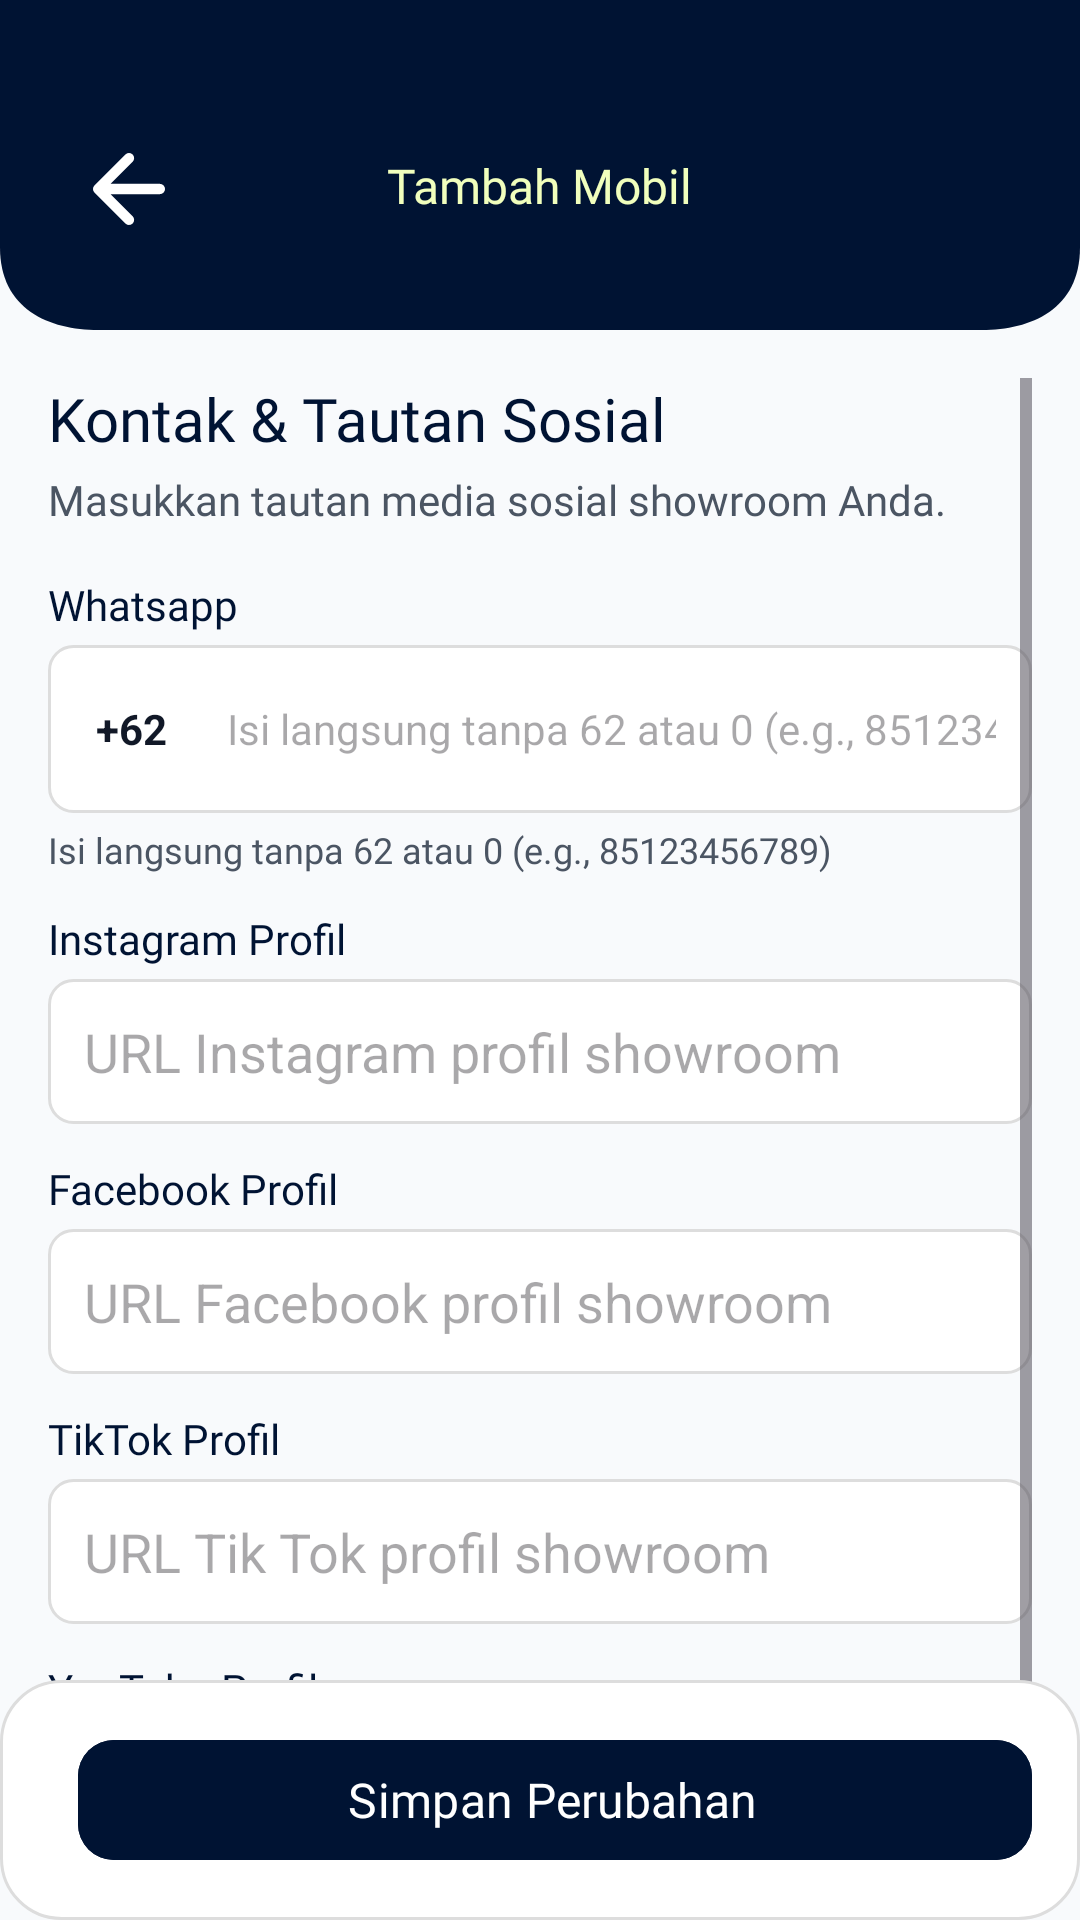

Android layout source for this screen:
<!-- AndroidManifest.xml: application theme Theme.KMJShowroom -->
<!-- res/layout/fragment_setting_contact.xml -->
<?xml version="1.0" encoding="utf-8"?>
<androidx.constraintlayout.widget.ConstraintLayout
    xmlns:android="http://schemas.android.com/apk/res/android"
    xmlns:app="http://schemas.android.com/apk/res-auto"
    xmlns:tools="http://schemas.android.com/tools"
    android:layout_width="match_parent"
    android:layout_height="match_parent"
    android:background="#F8FAFC"
    tools:context=".ui.setting.fragments.ContactSocialFragment">

    
    <include
        android:id="@+id/header_include"
        layout="@layout/layout_headeradd"
        app:layout_constraintTop_toTopOf="parent"
        app:layout_constraintStart_toStartOf="parent"
        app:layout_constraintEnd_toEndOf="parent" />

    
    <ScrollView
        android:id="@+id/scrollView"
        android:layout_width="0dp"
        android:layout_height="0dp"
        android:padding="16dp"
        app:layout_constraintTop_toBottomOf="@id/header_include"
        app:layout_constraintStart_toStartOf="parent"
        app:layout_constraintEnd_toEndOf="parent"
        app:layout_constraintBottom_toBottomOf="parent">

        <LinearLayout
            android:layout_width="match_parent"
            android:layout_height="wrap_content"
            android:orientation="vertical">

            
            <TextView
                android:layout_width="wrap_content"
                android:layout_height="wrap_content"
                android:text="Kontak &amp; Tautan Sosial"
                android:textSize="20sp"
                android:textColor="#001333"
                android:fontFamily="@font/lato_black"
                android:layout_marginBottom="4dp"/>

            <TextView
                android:layout_width="wrap_content"
                android:layout_height="wrap_content"
                android:text="Masukkan tautan media sosial showroom Anda."
                android:textColor="#4B5563"
                android:textSize="14sp"
                android:layout_marginBottom="16dp"
                android:fontFamily="@font/lato" />

            
            <TextView
                android:layout_width="wrap_content"
                android:layout_height="wrap_content"
                android:text="Whatsapp"
                android:fontFamily="@font/lato_bold"
                android:textSize="14sp"
                android:textColor="#001333"
                android:layout_marginBottom="4dp" />

            <LinearLayout
                android:layout_width="match_parent"
                android:layout_height="wrap_content"
                android:orientation="horizontal"
                android:background="@drawable/bg_edittext"
                android:padding="4dp"
                android:gravity="center_vertical"
                android:layout_marginBottom="4dp">

                <TextView
                    android:id="@+id/tvCountryCode"
                    android:layout_width="wrap_content"
                    android:layout_height="wrap_content"
                    android:text="+62"
                    android:textSize="14sp"
                    android:textStyle="bold"
                    android:textColor="#111827"
                    android:paddingHorizontal="12dp"
                    android:background="@drawable/bg_country_code"
                    android:gravity="center_vertical"
                    android:minHeight="48dp" />

                <EditText
                    android:id="@+id/etWhatsapp"
                    android:layout_width="0dp"
                    android:layout_height="wrap_content"
                    android:layout_weight="1"
                    android:hint="Isi langsung tanpa 62 atau 0 (e.g., 85123456789)"
                    android:inputType="phone"
                    android:background="@null"
                    android:padding="8dp"
                    android:textColor="#111827"
                    android:textSize="14sp" />
            </LinearLayout>

            <TextView
                android:layout_width="wrap_content"
                android:layout_height="wrap_content"
                android:text="Isi langsung tanpa 62 atau 0 (e.g., 85123456789)"
                android:textColor="#4B5563"
                android:fontFamily="@font/lato"
                android:textSize="12sp"
                android:layout_marginBottom="12dp" />

            
            <TextView
                android:layout_width="match_parent"
                android:layout_height="wrap_content"
                android:text="Instagram Profil"
                android:fontFamily="@font/lato_bold"
                android:textSize="14sp"
                android:textColor="#001333"
                android:layout_marginBottom="4dp" />

            <EditText
                android:id="@+id/etInstagram"
                android:layout_width="match_parent"
                android:layout_height="wrap_content"
                android:hint="URL Instagram profil showroom"
                android:inputType="textUri"
                android:background="@drawable/bg_edittext"
                android:padding="12dp"
                android:layout_marginBottom="12dp" />

            
            <TextView
                android:layout_width="wrap_content"
                android:layout_height="wrap_content"
                android:text="Facebook Profil"
                android:fontFamily="@font/lato_bold"
                android:textSize="14sp"
                android:textColor="#001333"
                android:layout_marginBottom="4dp" />

            <EditText
                android:id="@+id/etFacebook"
                android:layout_width="match_parent"
                android:layout_height="wrap_content"
                android:hint="URL Facebook profil showroom"
                android:inputType="textUri"
                android:background="@drawable/bg_edittext"
                android:padding="12dp"
                android:layout_marginBottom="12dp" />

            
            <TextView
                android:layout_width="wrap_content"
                android:layout_height="wrap_content"
                android:text="TikTok Profil"
                android:fontFamily="@font/lato_bold"
                android:textSize="14sp"
                android:textColor="#001333"
                android:layout_marginBottom="4dp" />

            <EditText
                android:id="@+id/etTiktok"
                android:layout_width="match_parent"
                android:layout_height="wrap_content"
                android:hint="URL Tik Tok profil showroom"
                android:inputType="textUri"
                android:background="@drawable/bg_edittext"
                android:padding="12dp"
                android:layout_marginBottom="12dp" />

            
            <TextView
                android:layout_width="wrap_content"
                android:layout_height="wrap_content"
                android:text="YouTube Profil"
                android:fontFamily="@font/lato_bold"
                android:textSize="14sp"
                android:textColor="#001333"
                android:layout_marginBottom="4dp" />

            <EditText
                android:id="@+id/etYoutube"
                android:layout_width="match_parent"
                android:layout_height="wrap_content"
                android:hint="URL YouTube profil showroom"
                android:inputType="textUri"
                android:background="@drawable/bg_edittext"
                android:padding="12dp"
                android:layout_marginBottom="20dp" />

        </LinearLayout>
    </ScrollView>

    
    <include
        android:id="@+id/save"
        layout="@layout/footer_save_1"
        android:layout_width="match_parent"
        android:layout_height="wrap_content"
        android:fitsSystemWindows="true"
        app:layout_constraintBottom_toBottomOf="parent"
        app:layout_constraintStart_toStartOf="parent"
        app:layout_constraintEnd_toEndOf="parent" />
</androidx.constraintlayout.widget.ConstraintLayout>
<!-- res/layout/layout_headeradd.xml (included above) -->
<?xml version="1.0" encoding="utf-8"?>
<androidx.constraintlayout.widget.ConstraintLayout xmlns:android="http://schemas.android.com/apk/res/android"
    xmlns:app="http://schemas.android.com/apk/res-auto"
    android:layout_width="match_parent"
    android:layout_height="110dp"
    android:background="@drawable/header_add_bg"
    android:padding="16dp">

    
    <ImageView
        android:id="@+id/icon_close"
        android:layout_width="24dp"
        android:layout_height="24dp"
        android:src="@drawable/ic_back"
        app:layout_constraintStart_toStartOf="parent"
        app:layout_constraintTop_toTopOf="parent"
        android:layout_marginTop="35dp"
        android:layout_marginLeft="15dp"/>

    
    <TextView
        android:id="@+id/text_header"
        android:layout_width="wrap_content"
        android:layout_height="wrap_content"
        android:text="Tambah Mobil"
        android:textColor="#F1FFBD"
        android:fontFamily="@font/lato_bold"
        android:textSize="16sp"
        android:layout_marginTop="35dp"
        app:layout_constraintTop_toTopOf="parent"
        app:layout_constraintStart_toStartOf="parent"
        app:layout_constraintEnd_toEndOf="parent"
        android:layout_marginBottom="8dp" />

</androidx.constraintlayout.widget.ConstraintLayout>
<!-- res/layout/footer_save_1.xml (included above) -->
<?xml version="1.0" encoding="utf-8"?>
<LinearLayout
    xmlns:android="http://schemas.android.com/apk/res/android"
    xmlns:app="http://schemas.android.com/apk/res-auto"
    android:layout_width="match_parent"
    android:layout_height="wrap_content"
    android:background="@drawable/bg_card_inner"
    android:padding="16dp"
    android:orientation="horizontal">

    <com.google.android.material.button.MaterialButton
        android:id="@+id/btn_next"
        android:layout_width="0dp"
        android:layout_height="wrap_content"
        android:layout_weight="1"
        android:text="Simpan Perubahan"
        android:textSize="16sp"
        android:gravity="center|center_vertical"
        android:textColor="#FFFFFF"
        android:fontFamily="@font/lato_black"
        android:paddingStart="10dp"
        android:paddingHorizontal="12dp"
        android:drawablePadding="6dp"
        android:backgroundTint="#001333"
        android:layout_marginLeft="10dp"
        app:cornerRadius="12dp" />
</LinearLayout>
<!-- resources referenced by this layout -->
<resources>
  <!-- drawable bg_card_inner (drawable) -->
  <?xml version="1.0" encoding="utf-8"?>
  <shape xmlns:android="http://schemas.android.com/apk/res/android" android:shape="rectangle">
      <solid android:color="#FFFFFF"/>
      <corners android:radius="20dp"/>
      <stroke android:width="1dp" android:color="#DDDDDD"/>
  </shape>
  <!-- drawable bg_edittext (drawable) -->
  <?xml version="1.0" encoding="utf-8"?>
  <shape xmlns:android="http://schemas.android.com/apk/res/android" android:shape="rectangle">
      <solid android:color="#FFFFFF" />
      <corners android:radius="8dp" />
      <stroke android:width="1dp" android:color="#DDD" />
  </shape>
  <!-- drawable header_add_bg (drawable) -->
  <vector xmlns:android="http://schemas.android.com/apk/res/android"
      android:width="440dp"
      android:height="80dp"
      android:viewportWidth="440"
      android:viewportHeight="80">
  
    <path
        android:fillColor="#001333"
        android:pathData="M0,0
                            H440
                            V60
                            C440,75 420,80 400,80
                            H40
                            C20,80 0,75 0,60
                            Z"/>
  </vector>
  <!-- drawable ic_back (drawable) -->
  <vector xmlns:android="http://schemas.android.com/apk/res/android"
      android:width="21dp"
      android:height="21dp"
      android:viewportWidth="21"
      android:viewportHeight="21">
    <path
        android:pathData="M10.5,19.5L1.5,10.5M1.5,10.5L10.5,1.5M1.5,10.5H19.5"
        android:strokeLineJoin="round"
        android:strokeWidth="3"
        android:fillColor="#00000000"
        android:strokeColor="#ffffff"
        android:strokeLineCap="round"/>
  </vector>
  <style name="Theme.KMJShowroom" parent="Base.Theme.KMJShowroom" />
  <style name="Base.Theme.KMJShowroom" parent="Theme.Material3.DayNight.NoActionBar">
          <item name="colorPrimary">#001333</item>
          <item name="colorPrimaryVariant">#001333</item>
          <item name="colorOnPrimary">#FFFFFF</item>
      </style>
</resources>
